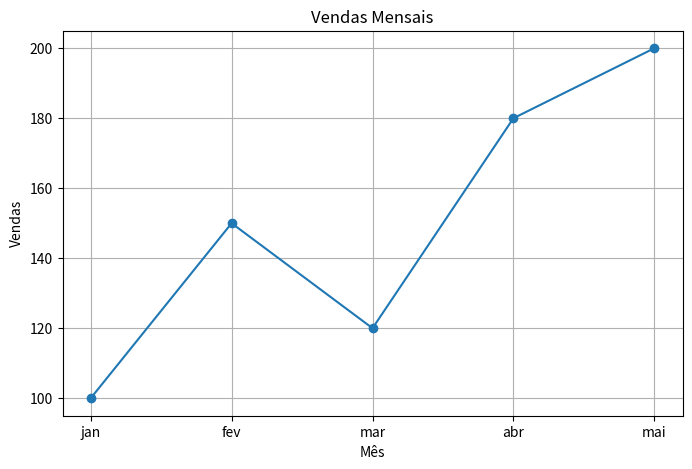

Recreate this plot in Python.
import pandas as pd
import matplotlib.pyplot as plt

# Crie um dicionário com alguns dados
dados = {
    'mes': ['jan', 'fev', 'mar', 'abr', 'mai'],
    'vendas': [100, 150, 120, 180, 200]
}

# Converta o dicionário em um DataFrame do Pandas
df = pd.DataFrame(dados)

# Crie um gráfico de linha com os dados
plt.figure(figsize=(8, 5))
plt.plot(df['mes'], df['vendas'], marker='o')
plt.title('Vendas Mensais')
plt.xlabel('Mês')
plt.ylabel('Vendas')
plt.grid(True)
plt.show()

print("O grafico de vendas foi gerado com sucesso!")